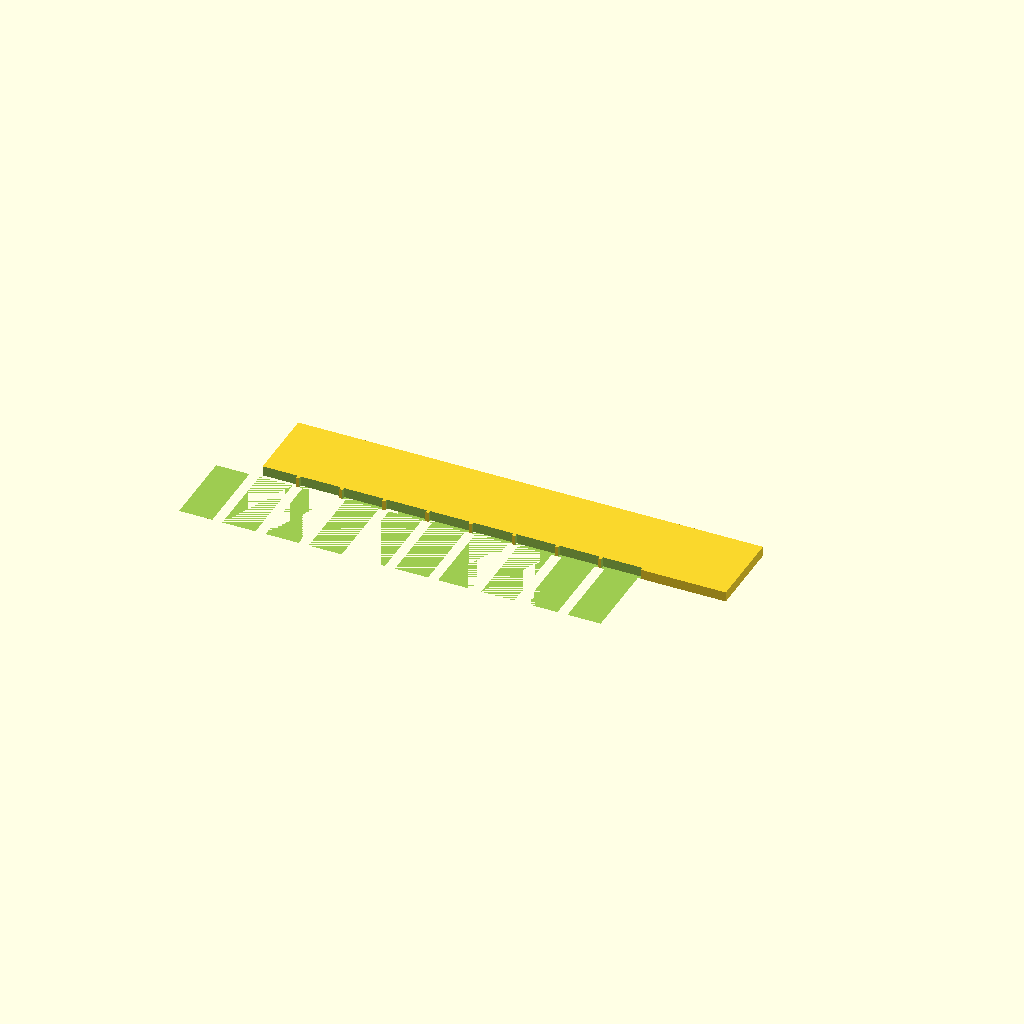
Cell 1: rendered with the file's own defaults.
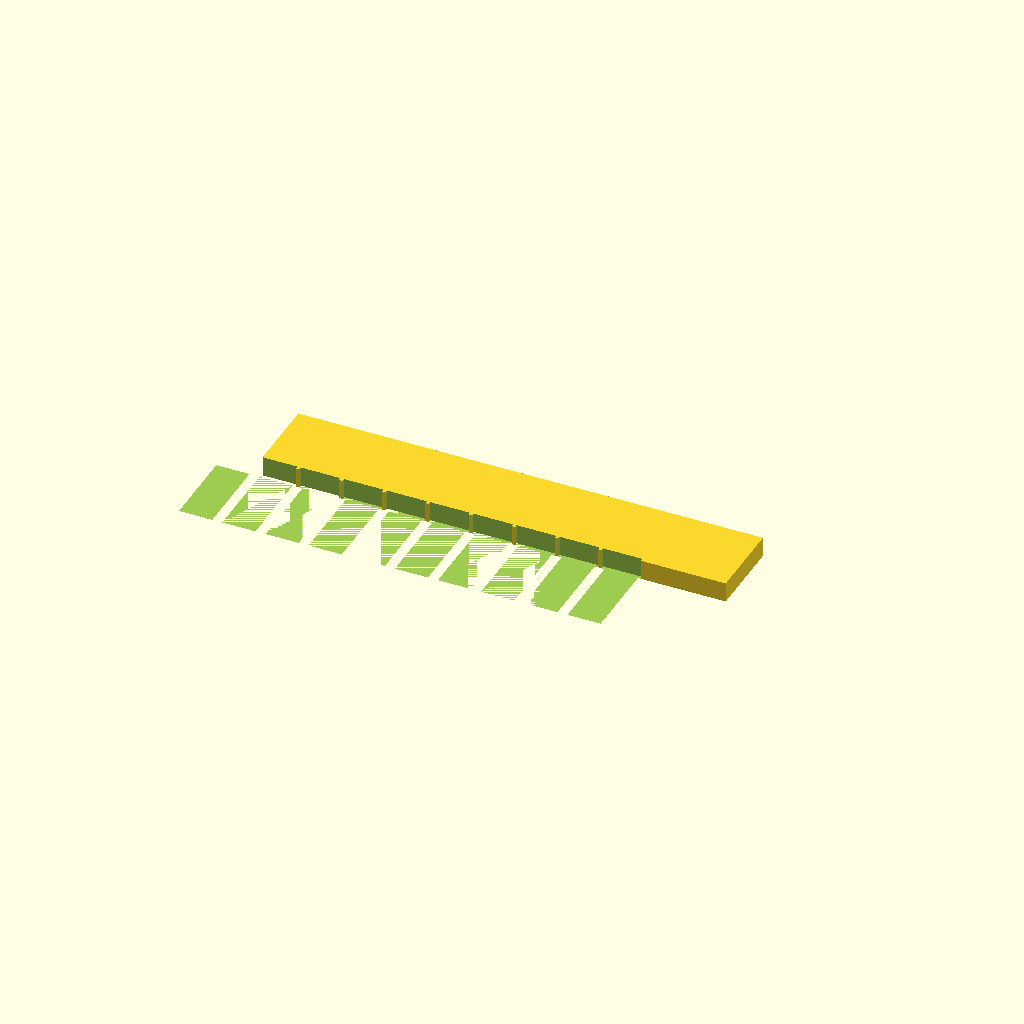
Cell 2: plate_t = 3 (everything else at default).
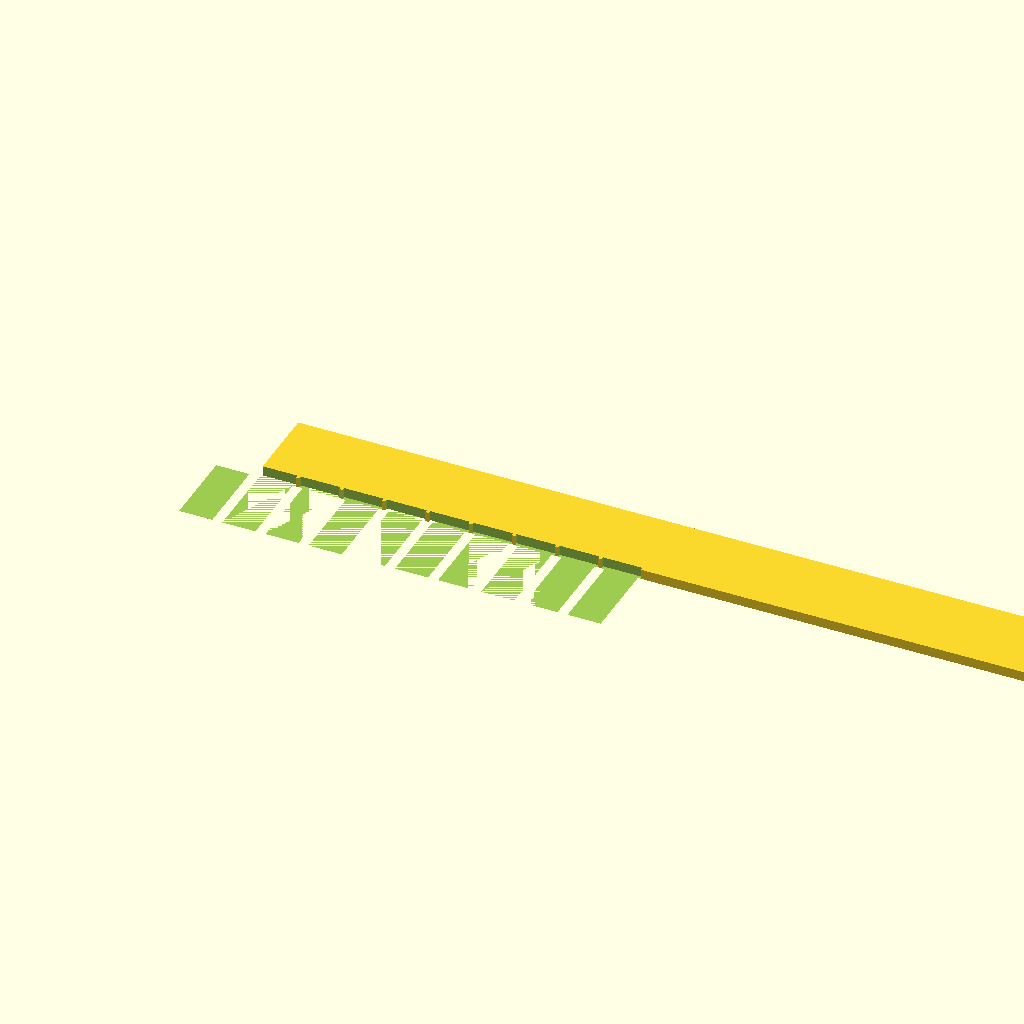
Cell 3 — spine_len set to 140, the other parameters unchanged.
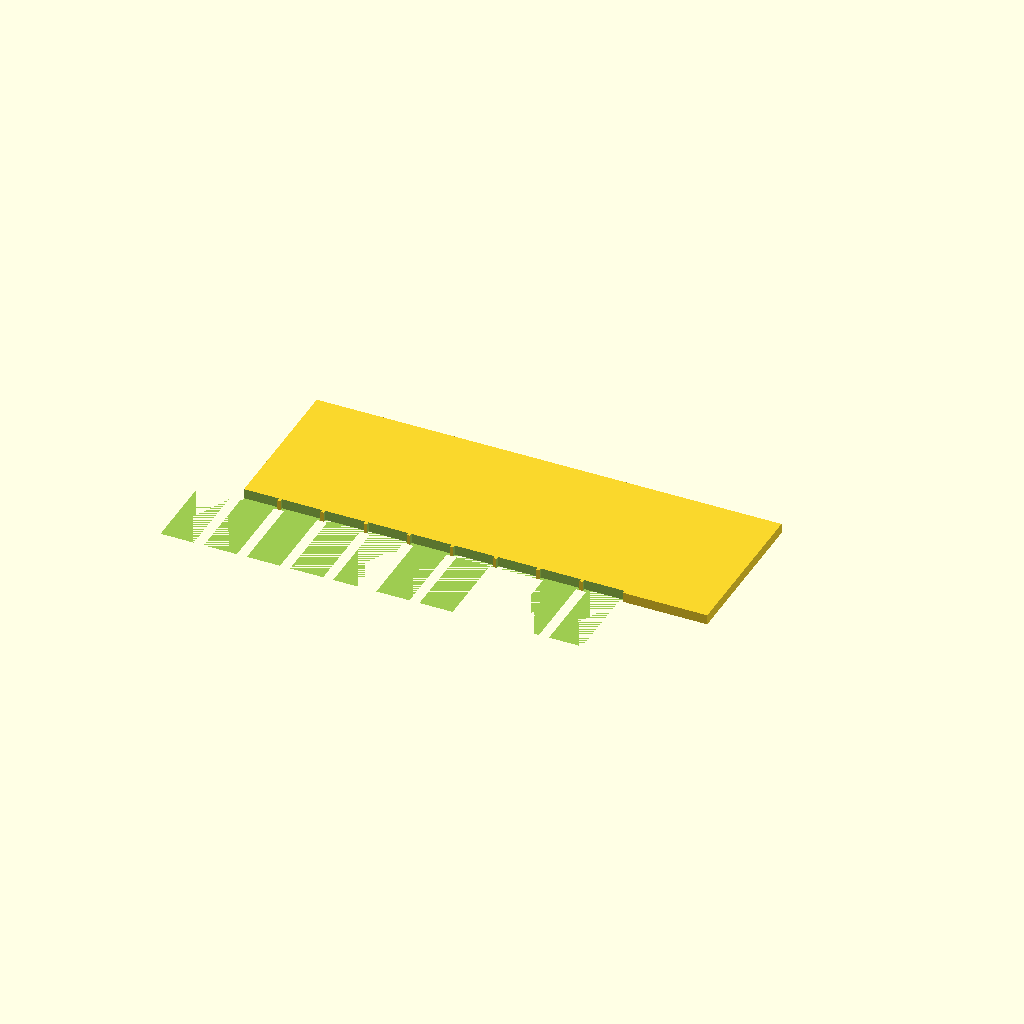
Cell 4 — spine_wid set to 24, the other parameters unchanged.
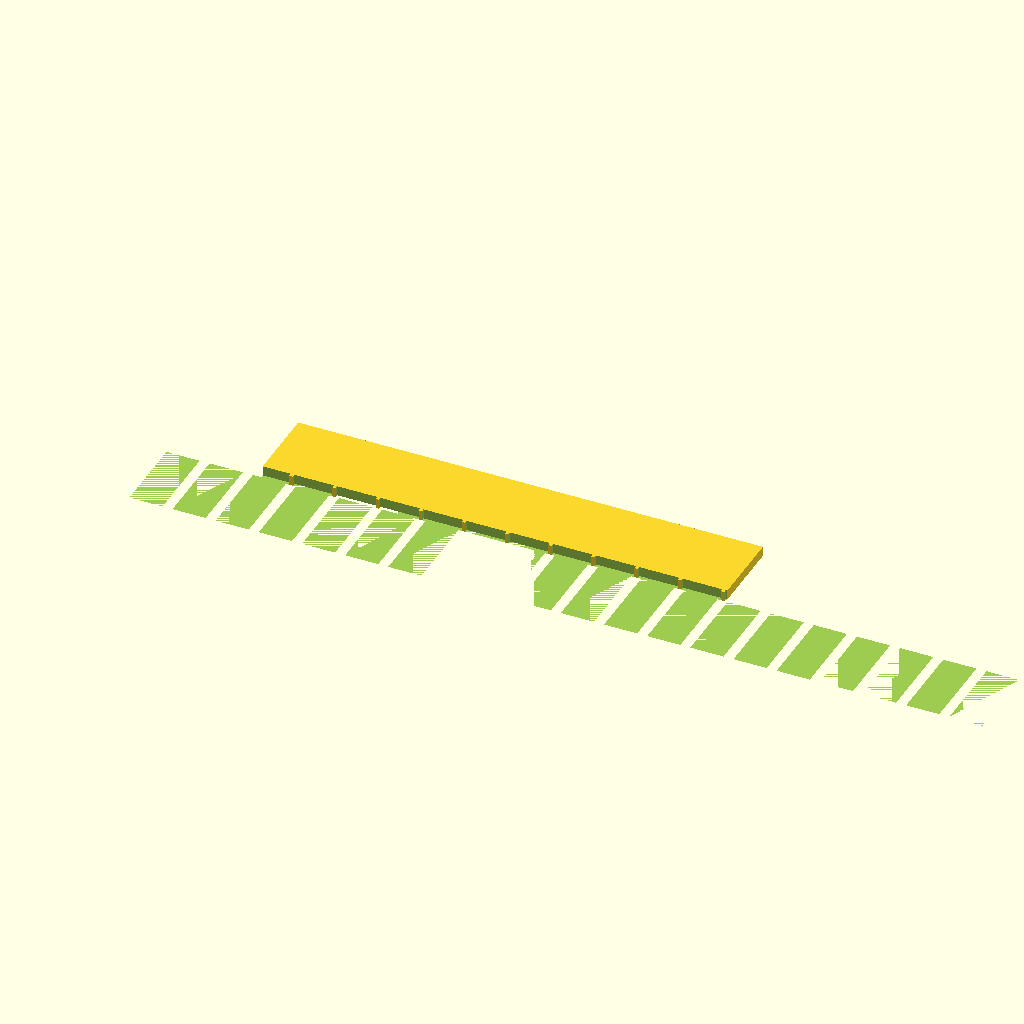
Cell 5: tooth_count = 20 (everything else at default).
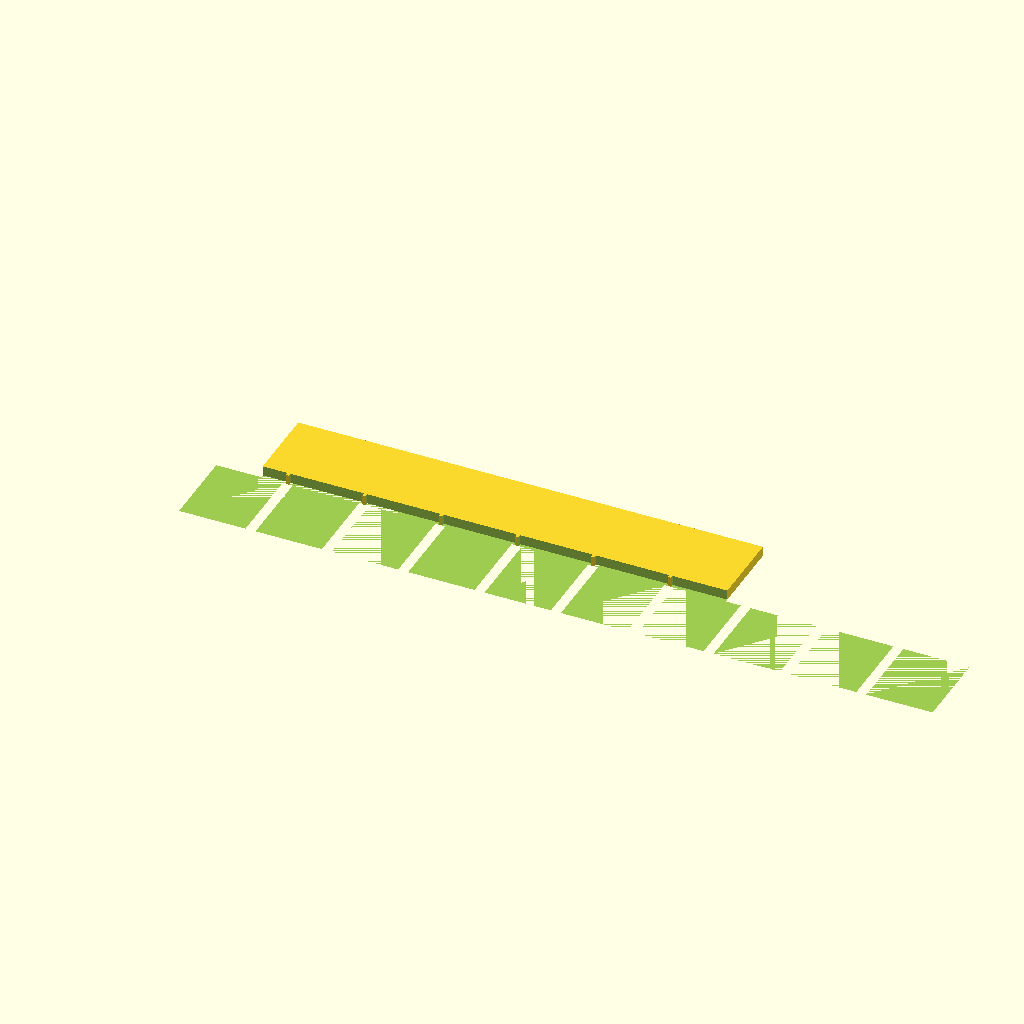
Cell 6 — tooth_w set to 10, the other parameters unchanged.
All cells are drawn from one camera (rotation 55°, 0°, 25°, orthographic, colour scheme Cornfield), so only the parameter changes between them.
Source of the model, bench/results/gpu-v7-g2/code/scadcoder-v7/gel_comb_10well_s4_a2.scad:
// 10-well comb for agarose gel casting, printed lying flat
// Units: mm

// ---- Parameters ----
plate_t      = 1.5;     // plate thickness (Z)
spine_len    = 70;      // spine length along X
spine_wid    = 12;      // spine width along Y
tooth_count  = 10;      // number of teeth
tooth_w      = 5.0;     // tooth width along X
tooth_l      = 12;      // tooth length along Y
tooth_h      = 12;      // tooth height from spine edge (-Y)
gap          = 1.5;     // gap between teeth along X
eps          = 0.5;     // cutter overshoot past faces

// Derived
pitch        = tooth_w + gap;   // centre-to-centre spacing along X
x0           = -(tooth_count - 1) * gap / 2;  // first tooth X offset

// ---- Model ----
difference() {
    union() {
        // Spine
        translate([0, -spine_wid / 2, 0])
            cube([spine_len, spine_wid, plate_t]);

        // Teeth
        for (i = [0 : tooth_count - 1])
            translate([x0 + i * pitch, -spine_wid / 2 - tooth_h, 0])
                cube([tooth_w, tooth_l, plate_t]);
    }

    // Notch under each tooth (cuts into the spine, so the teeth stand proud)
    for (i = [0 : tooth_count - 1])
        translate([x0 + i * pitch - eps, -spine_wid / 2 - tooth_h - eps, 0])
            cube([tooth_w + 2 * eps, tooth_l + 2 * eps, tooth_h + eps]);
}
Parameter table extracted from the source (name, type, default, range or options):
plate_t: number, default 1.5
spine_len: number, default 70
spine_wid: number, default 12
tooth_count: number, default 10
tooth_w: number, default 5
tooth_l: number, default 12
tooth_h: number, default 12
gap: number, default 1.5
eps: number, default 0.5
